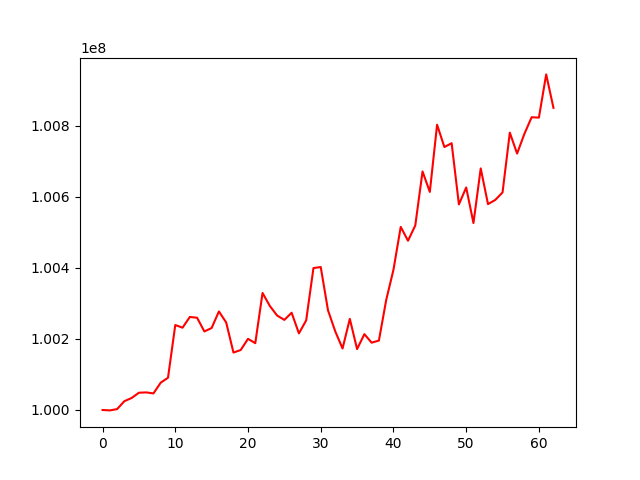

Values plotted in this chart, from the file beside it:
, 0
0, 100000000
1, 99998850
2, 100002475
3, 100024740
4, 100033764
5, 100048570
6, 100049452
7, 100046639
8, 100076877
9, 100090673
10, 100238919
11, 100231447
12, 100261612
13, 100259422
14, 100220880
15, 100230540
16, 100277171
17, 100246120
18, 100161553
19, 100168638
20, 100200093
21, 100187947
22, 100329048
23, 100292654
24, 100265702
25, 100253345
26, 100273527
27, 100215408
28, 100252028
29, 100399134
30, 100402010
31, 100280447
32, 100220956
33, 100172908
34, 100256188
35, 100171306
36, 100213246
37, 100189306
38, 100195269
39, 100309024
40, 100394303
41, 100514968
42, 100475967
43, 100518831
44, 100670772
45, 100613239
46, 100802210
47, 100739543
48, 100750162
49, 100578094
50, 100625740
51, 100525780
52, 100679239
53, 100578956
54, 100590747
55, 100611763
56, 100779979
57, 100721107
58, 100776317
59, 100823261
... 3 more rows
